Run: headless pygame with SDL's dummy video driver; simulated clock (each Clock.tick advances the game by its frame time, no real sleeping); random seed 0; keys injected as events and as key.get_pressed() state; mouse plan: one left click at the window centre at the start of phase 2, then a move to the lower-right quarter at the start of phase 3; restart key SPACE tapped at the start of phases 3 and 4.
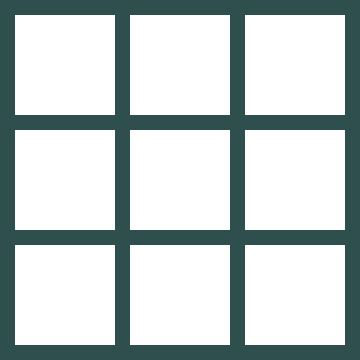
Frame 1 of 4 · flips 1–60 · no input
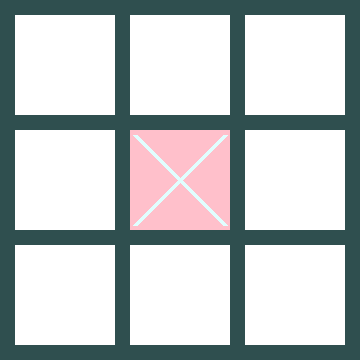
Frame 2 of 4 · flips 61–180 · clicked the window centre · tapped SPACE, RETURN · held RIGHT (→), D
Frame 3 of 4 · flips 181–300 · moved the mouse to the lower-right quarter · tapped SPACE · held DOWN (↓), S · screen same as frame 1, image omitted
Frame 4 of 4 · flips 301–420 · tapped SPACE · held LEFT (←), A, UP (↑), W · screen unchanged from frame 3, image omitted

The pygame program that drew these frames:

import pygame
import sys


def win(mas, sign):
    zeroes = 0
    for row in mas:
        zeroes += row.count(0)
        if row.count(sign) == 3:
            return sign
    for col in range(3):
        if mas[0][col] == sign and mas[1][col] == sign and mas[2][col] == sign:
            return f'Победил {sign}!'
    if mas[0][0] == sign and mas[1][1] == sign and mas[2][2] == sign:
        return f'Победил {sign}!'
    if mas[0][2] == sign and mas[1][1] == sign and mas[2][0] == sign:
        return f'Победил {sign}!'
    if zeroes == 0:
        return 'Piece'
    return False


pygame.init()

size_block = 100
margin = 15
width = height = size_block * 3 + margin * 4

size_window = (width, height)
screen = pygame.display.set_mode(size_window)
pygame.display.set_caption("Tic-Tak-Toe")

black = (0, 0, 0)
ghost_white	= (248, 248, 255)
dark_slate_gray = (47, 79, 79)
white = (255, 255, 255)
pink = (255, 192, 203)
turquoise = (64, 224, 208)
mas = [[0] * 3 for i in range(3)]
query = 0
game_over = False
while True:
    screen.fill(dark_slate_gray)
    for event in pygame.event.get():
        if event.type == pygame.QUIT:
            pygame.quit()
            sys.exit(0)
        elif event.type == pygame.MOUSEBUTTONDOWN:
            x_mouse, y_mouse = pygame.mouse.get_pos()
            col = x_mouse // (margin + size_block)
            row = y_mouse // (margin + size_block)
            if mas[row][col] == 0:
                if query % 2 == 0:
                    mas[row][col] = 'x'
                else:
                    mas[row][col] = 'o'
                query += 1
        elif event.type == pygame.KEYDOWN and event.key == pygame.K_SPACE:
            game_over = False
            mas = [[0] * 3 for i in range(3)]
            query = 0
    if not game_over:
        for row in range(3):
            for col in range(3):
                if mas[row][col] == 'x':
                    color = pink
                elif mas[row][col] == 'o':
                    color = turquoise
                else:
                    color = white
                x = col * size_block + (col + 1) * margin
                y = row * size_block + (row + 1) * margin
                pygame.draw.rect(screen, color, (x, y, size_block, size_block))
                if color == pink:
                    light_cyan = (224, 255, 255)
                    pygame.draw.line(screen, light_cyan, (x + 5, y + 5), (size_block + x - 5, size_block + y - 5), 5)
                    pygame.draw.line(screen, light_cyan, (x + size_block - 5, y + 5), (x + 5, size_block + y - 5), 5)
                elif color == turquoise:
                    lavender = (230, 230, 250)
                    pygame.draw.circle(screen, lavender, (x + size_block // 2, y + size_block // 2), size_block // 2 - 3,
                                       3)
    if (query - 1) % 2 == 0:
        game_over = win(mas, 'x')
    else:
        game_over = win(mas, 'o')

    if game_over:
        screen.fill(ghost_white)
        font = pygame.font.SysFont('stxingkai', 80)
        text = font.render(game_over, True, black)
        text_rect = text.get_rect()
        text_x = screen.get_width() / 2 - text_rect.width / 2
        text_y = screen.get_height() / 2 - text_rect.height / 2
        screen.blit(text, [text_x, text_y])

    pygame.display.update()
